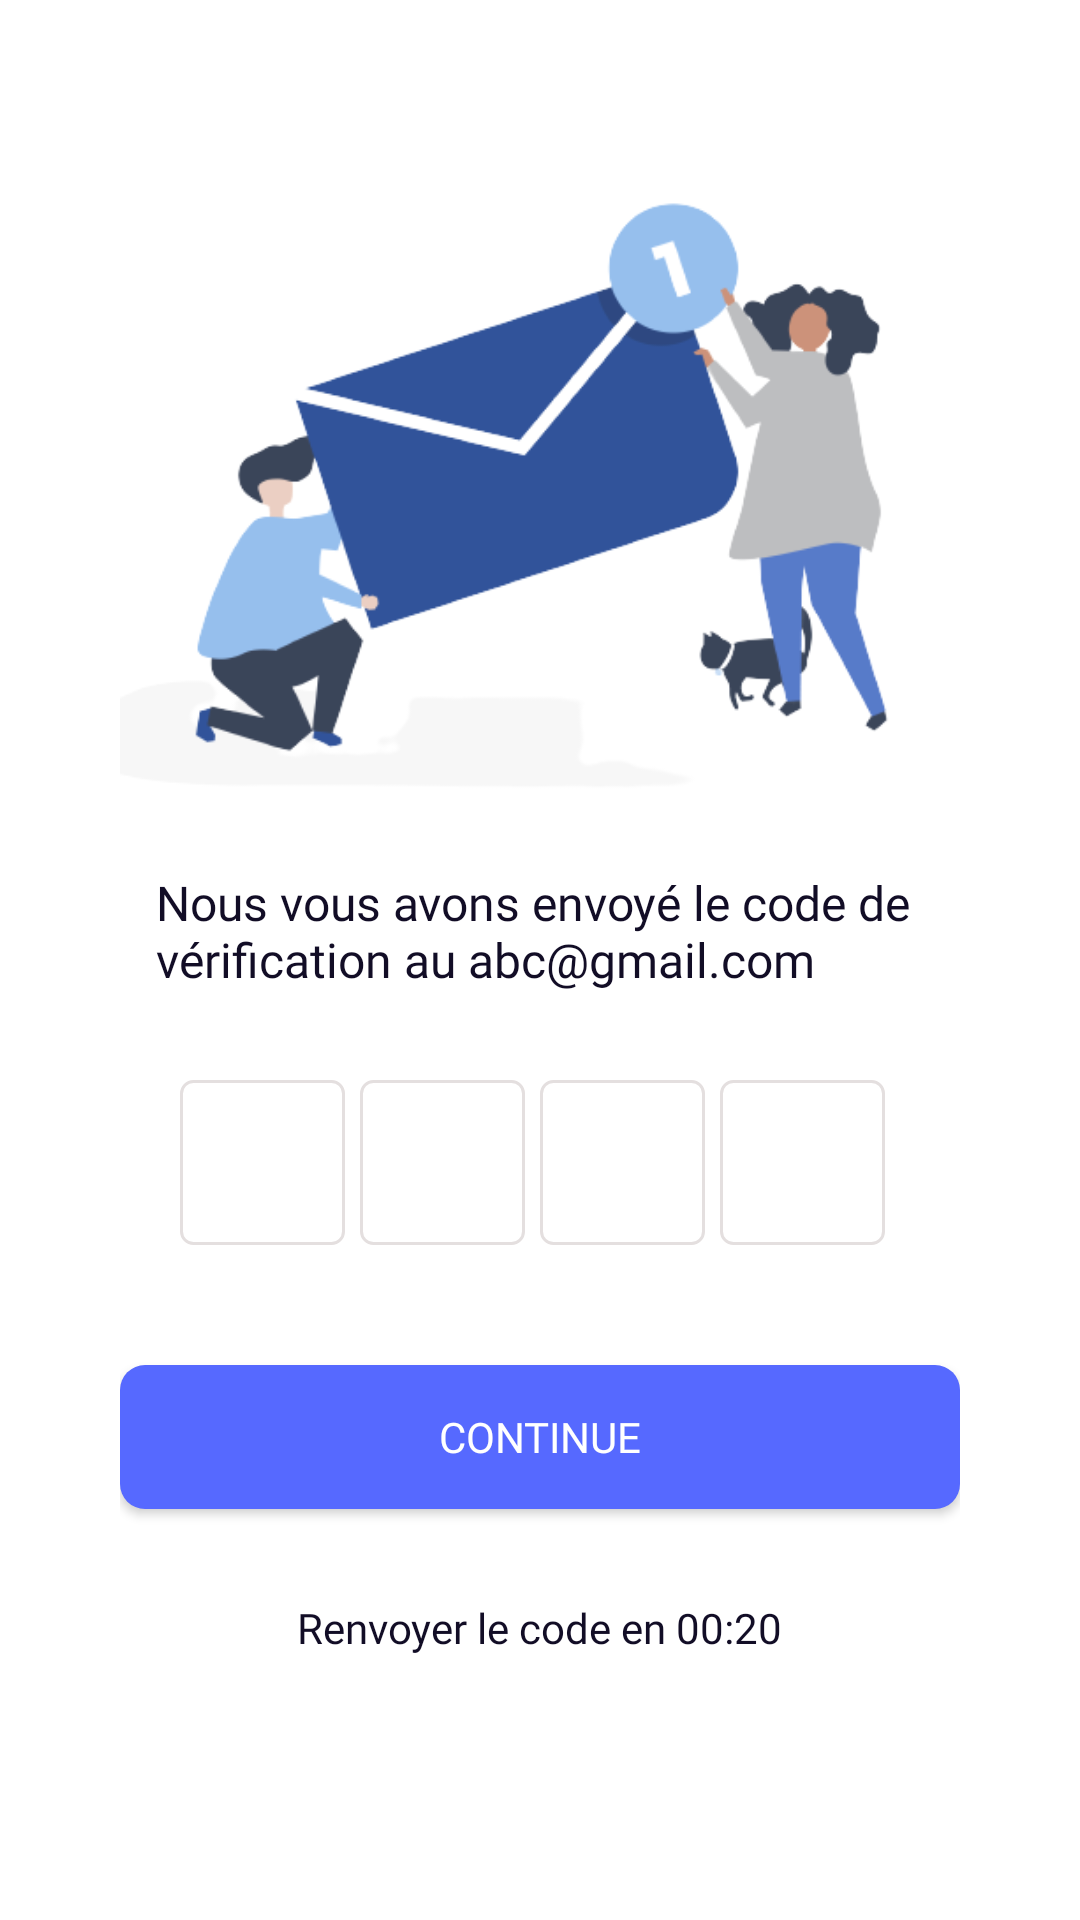

Layout XML and referenced resources for this Android screen:
<!-- AndroidManifest.xml: application theme Theme.Prj_gestion_centre_mobile -->
<!-- res/layout/activity_verification_sign_up.xml -->
<?xml version="1.0" encoding="utf-8"?>
<androidx.constraintlayout.widget.ConstraintLayout xmlns:android="http://schemas.android.com/apk/res/android"
    xmlns:app="http://schemas.android.com/apk/res-auto"
    xmlns:tools="http://schemas.android.com/tools"
    android:layout_width="match_parent"
    android:layout_height="match_parent"
    tools:context=".Verification_SignUp"
    android:padding="40dp">


    <TextView
        android:id="@+id/txt_email"
        android:layout_width="match_parent"
        android:layout_height="wrap_content"
        android:layout_marginTop="250dp"
        android:layout_marginBottom="16dp"
        android:paddingStart="12dp"
        android:paddingEnd="12dp"
        android:ems="10"
        android:drawablePadding="12dp"
        android:fontFamily="@font/poppins_regular"
        android:text="Nous vous avons envoyé le code de vérification au abc@gmail.com"
        android:textColor="#120D26"
        android:textSize="16sp"
        app:layout_constraintEnd_toEndOf="parent"
        app:layout_constraintStart_toStartOf="parent"
        app:layout_constraintTop_toTopOf="parent"/>
    <ImageView
        android:id="@+id/olo"
        android:layout_width="500dp"
        android:layout_height="250dp"
        android:layout_marginTop="2dp"
        android:layout_marginBottom="16dp"
        android:paddingStart="12dp"
        android:paddingEnd="12dp"
        android:ems="10"
        android:src="@drawable/vec_verfiy"
        android:drawablePadding="12dp"
        app:layout_constraintEnd_toEndOf="parent"
        app:layout_constraintStart_toStartOf="parent"
        app:layout_constraintTop_toTopOf="parent"/>
    <LinearLayout
        android:layout_width="match_parent"
        android:layout_height="wrap_content"
        android:orientation="horizontal"
        android:padding="20dp"
        app:flow_firstHorizontalBias="@integer/material_motion_duration_medium_2"
        android:id="@+id/linear1"
        android:gravity="fill_horizontal">

    <EditText
        android:id="@+id/number_1"
        android:layout_width="55dp"
        android:layout_height="55dp"
        android:layout_marginTop="300dp"
        android:paddingStart="12dp"
        android:paddingEnd="12dp"
        android:ems="10"
        android:textAlignment="center"
        android:background="@drawable/custmor_input"
        android:drawablePadding="12dp"
        android:inputType="number"
        android:maxLength="1"
        android:fontFamily="@font/poppins_semi_bold"
        android:textSize="14sp"/>
    <EditText
        android:id="@+id/number_2"
        android:layout_width="55dp"
        android:layout_height="55dp"
        android:layout_marginTop="300dp"
        android:paddingStart="12dp"
        android:paddingEnd="12dp"
        android:ems="10"
        android:background="@drawable/custmor_input"
        android:drawablePadding="12dp"
        android:inputType="number"
        android:maxLength="1"
        android:layout_marginLeft="5dp"
        android:textAlignment="center"
        android:fontFamily="@font/poppins_semi_bold"
        android:textSize="14sp" />
    <EditText
        android:id="@+id/number_3"
        android:layout_width="55dp"
        android:layout_height="55dp"
        android:layout_marginTop="300dp"
        android:paddingStart="12dp"
        android:paddingEnd="12dp"
        android:ems="10"
        android:background="@drawable/custmor_input"
        android:drawablePadding="12dp"
        android:inputType="number"
        android:maxLength="1"
        android:layout_marginLeft="5dp"
        android:textAlignment="center"
        android:fontFamily="@font/poppins_semi_bold"
        android:textSize="14sp"
        />
    <EditText
        android:id="@+id/number_4"
        android:layout_width="55dp"
        android:layout_height="55dp"
        android:layout_marginTop="300dp"
        android:paddingStart="12dp"
        android:paddingEnd="12dp"
        android:ems="10"
        android:background="@drawable/custmor_input"
        android:drawablePadding="12dp"
        android:inputType="number"
        android:maxLength="1"
        android:layout_marginLeft="5dp"
        android:textAlignment="center"
        android:fontFamily="@font/poppins_semi_bold"
        android:textSize="14sp"
        />
    </LinearLayout>
    <androidx.appcompat.widget.AppCompatButton
        android:id="@+id/btn_continue"
        android:layout_width="match_parent"
        android:layout_height="wrap_content"
        android:layout_marginTop="20dp"
        android:paddingStart="12dp"
        android:paddingEnd="12dp"
        android:text="Continue"
        android:background="@drawable/button_person"
        android:textColor="@color/white"
        android:fontFamily="@font/poppins_regular"
        android:textSize="14sp"
        app:layout_constraintEnd_toEndOf="parent"
        app:layout_constraintHorizontal_bias="0.8"
        app:layout_constraintStart_toStartOf="parent"
        app:layout_constraintTop_toBottomOf="@id/linear1"/>
    <TextView
        android:id="@+id/txt_pas_compte"
        android:layout_width="wrap_content"
        android:layout_height="wrap_content"
        android:layout_marginTop="30dp"
        android:paddingStart="12dp"
        android:paddingEnd="12dp"
        android:text="Renvoyer le code en 00:20"
        android:textColor="#120D26"
        android:fontFamily="@font/poppins_semi_bold"
        android:textSize="14sp"
        app:layout_constraintEnd_toEndOf="parent"
        app:layout_constraintStart_toStartOf="parent"
        app:layout_constraintTop_toBottomOf="@id/btn_continue"/>
</androidx.constraintlayout.widget.ConstraintLayout>
<!-- resources referenced by this layout -->
<resources>
  <color name="white">#FFFFFFFF</color>
  <!-- drawable button_person (drawable) -->
  <?xml version="1.0" encoding="utf-8"?>
  <shape xmlns:android="http://schemas.android.com/apk/res/android" android:shape="rectangle">
      <solid
          android:color="#5669FF"/>
      <corners
          android:radius="25px"/>
  
  </shape>
  <!-- drawable custmor_input (drawable) -->
  <?xml version="1.0" encoding="utf-8"?>
  <selector xmlns:android="http://schemas.android.com/apk/res/android">
      <item android:state_enabled="true" android:state_focused="true">
          <shape android:shape="rectangle">
              <solid android:color="@color/white"/>
              <corners android:radius="20px"/>
              <stroke android:color="@color/blue_mobile"  android:width="1dp"/>
          </shape>
      </item>
      <item android:state_enabled="true" >
          <shape android:shape="rectangle">
              <solid android:color="@color/white"/>
              <corners android:radius="12px"/>
              <stroke android:color="#E4DFDF"  android:width="1dp"/>
          </shape>
      </item>
  </selector>
  <!-- drawable vec_verfiy: png bitmap (drawable, 45303 bytes) -->
  <style name="Theme.Prj_gestion_centre_mobile" parent="Theme.MaterialComponents.DayNight.DarkActionBar">
          
          <item name="colorPrimary">@color/blue_mobile</item>
          <item name="colorPrimaryVariant">@color/blue_mobile</item>
          <item name="colorOnPrimary">@color/white</item>
          
          <item name="colorSecondary">@color/teal_200</item>
          <item name="colorSecondaryVariant">@color/teal_700</item>
          <item name="colorOnSecondary">@color/black</item>
          
          <item name="android:statusBarColor">?attr/colorPrimaryVariant</item>
          
      </style>
  <color name="blue_mobile">#5669FF</color>
  <color name="teal_200">#FF03DAC5</color>
  <color name="teal_700">#FF018786</color>
  <color name="black">#FF000000</color>
</resources>
